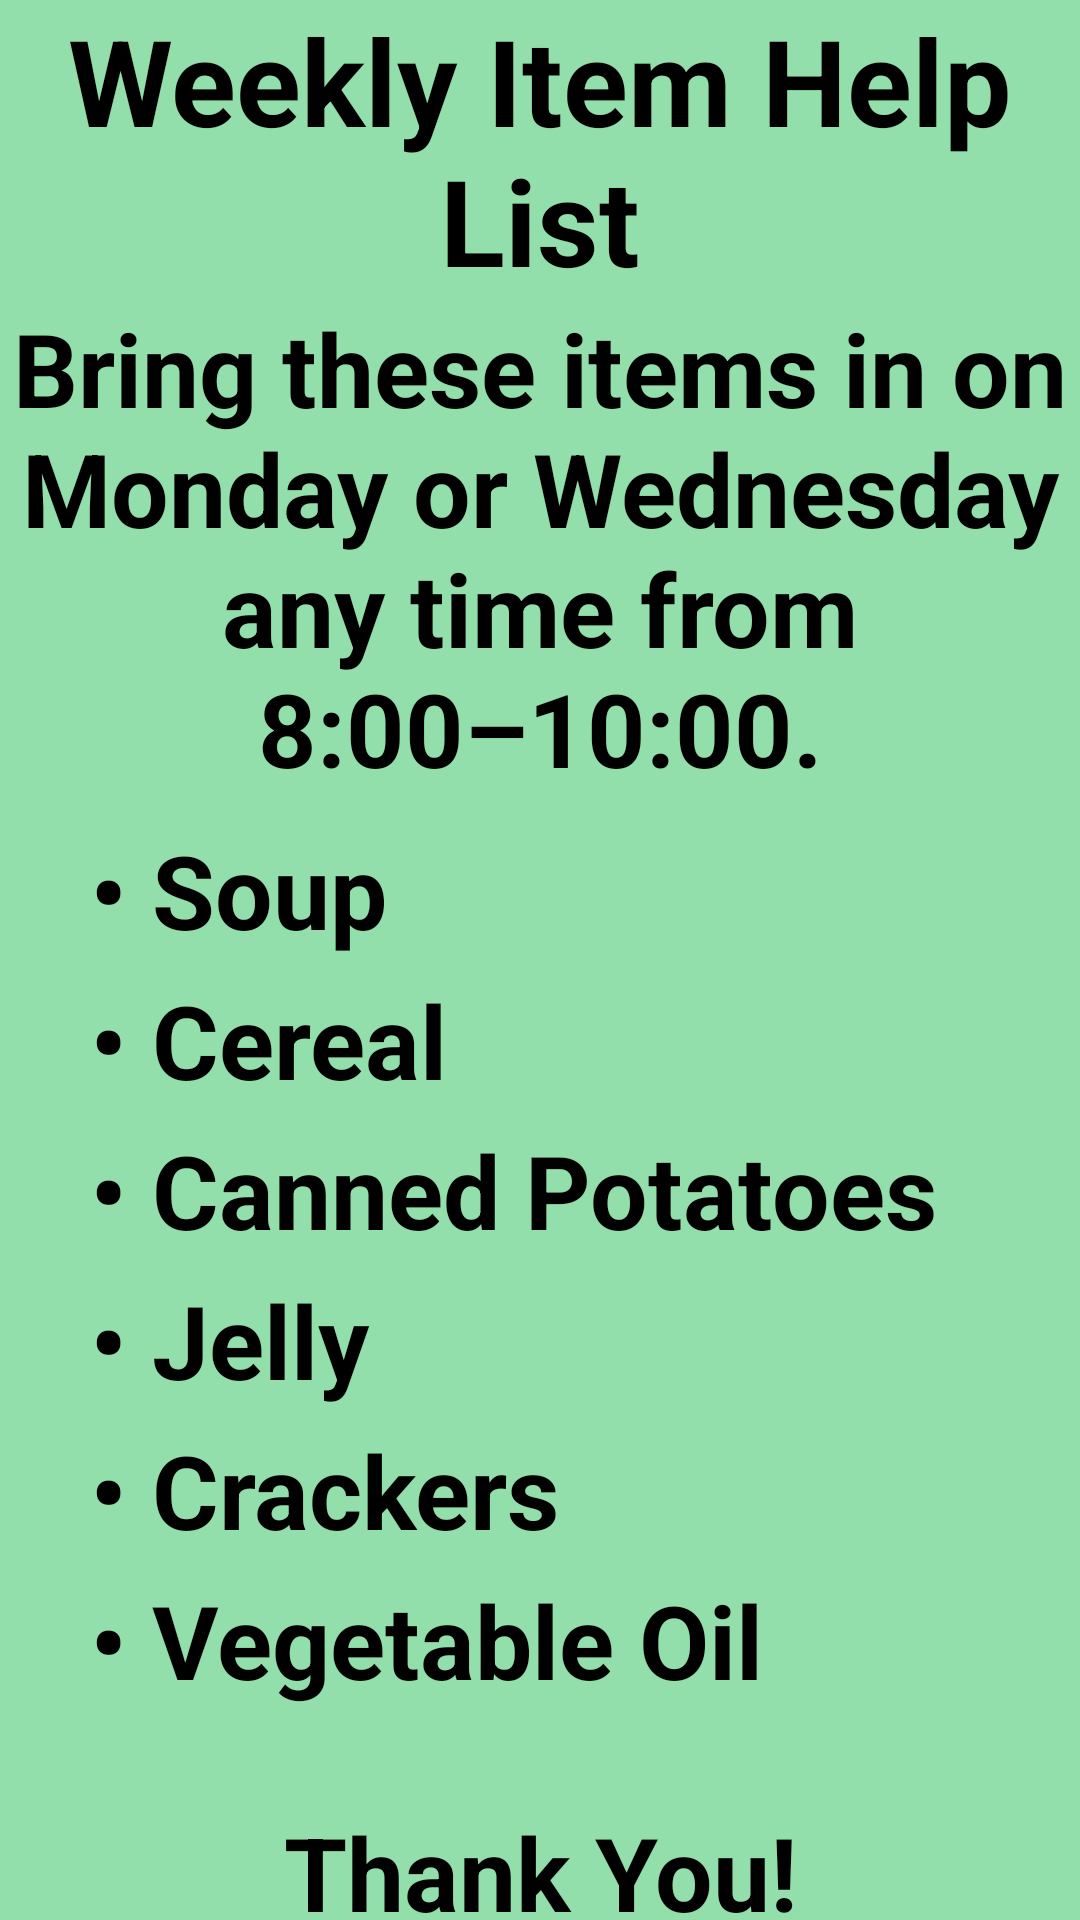

Reconstruct the res/layout file that produces this screen, plus the resources it refers to.
<!-- AndroidManifest.xml: application theme Theme.NewCHPOrder -->
<!-- res/layout/itemlist.xml -->
<?xml version="1.0" encoding="utf-8"?>
<LinearLayout xmlns:android="http://schemas.android.com/apk/res/android"
    android:layout_width="match_parent"
    android:layout_height="match_parent"
    android:orientation="vertical"
    android:background="@color/green">

    <TextView
        android:id="@+id/titleItems"
        android:layout_width="match_parent"
        android:layout_height="wrap_content"
        android:text="@string/weekly_item_help_list"
        style="@style/titleTextLook"
        android:background="@drawable/border"/>

    <TextView
        android:id="@+id/message"
        style="@style/textLook"
        android:layout_width="match_parent"
        android:layout_height="174dp"
        android:text="@string/helpMessage" />

    <TextView
        android:id="@+id/itemHelpList"
        style="@style/listLook"
        android:layout_width="wrap_content"
        android:layout_height="wrap_content"
        android:text="@string/itemHelpList"
        android:translationX="30dp" />

    <Space
        android:layout_width="match_parent"
        android:layout_height="32dp" />

    <TextView
        android:id="@+id/thx"
        android:layout_width="match_parent"
        android:layout_height="wrap_content"
        android:text="@string/thanks"
        style="@style/textLook"/>

    <Button
        android:id="@+id/button2"
        android:layout_width="match_parent"
        android:layout_height="67dp"
        android:text="@string/back_to_home"
        android:onClick="backToHome"
        style="@style/buttonText"/>
</LinearLayout>
<!-- resources referenced by this layout -->
<resources>
  <color name="green">#92DFAB</color>
  <string name="back_to_home">Back to Home</string>
  <string name="helpMessage">Bring these items in on Monday or Wednesday any time from 8:00–10:00.</string>
  <string name="itemHelpList">• Soup\n• Cereal\n• Canned Potatoes\n• Jelly\n• Crackers\n• Vegetable Oil</string>
  <string name="thanks">Thank You!</string>
  
      //about page
  <string name="weekly_item_help_list">Weekly Item Help List</string>
  <style name="buttonText">
          <item name="android:textSize">24sp</item>
          <item name="android:textColor">#F8F3F3</item>
          <item name="android:textAlignment">center</item>
          <item name="android:textAllCaps">false</item>
          <item name="android:backgroundTint">@color/purple_700</item>
      </style>
  <style name="listLook" parent="textLook">
          <item name="android:textAlignment">viewStart</item>
          <item name="android:lineSpacingExtra">10sp</item>
      </style>
  <style name="textLook">
          <item name="android:textSize">34sp</item>
          <item name="android:textColor">#000000</item>
          <item name="android:textAlignment">center</item>
          <item name="android:textStyle">bold</item>
      </style>
  <style name="titleTextLook" parent="textLook">
          <item name="android:textSize">40sp</item>
      </style>
  <style name="Theme.NewCHPOrder" parent="Theme.MaterialComponents.DayNight.DarkActionBar">
          
          <item name="colorPrimary">@color/purple_500</item>
          <item name="colorPrimaryVariant">@color/purple_700</item>
          <item name="colorOnPrimary">@color/white</item>
          
          <item name="colorSecondary">@color/teal_200</item>
          <item name="colorSecondaryVariant">@color/teal_700</item>
          <item name="colorOnSecondary">@color/black</item>
          
          <item name="android:statusBarColor">?attr/colorPrimaryVariant</item>
          
      </style>
  <color name="purple_700">#5C1EE7</color>
  <color name="purple_500">#FF6200EE</color>
  <color name="white">#FFFFFFFF</color>
  <color name="teal_200">#FF03DAC5</color>
  <color name="teal_700">#FF018786</color>
  <color name="black">#FF000000</color>
</resources>
